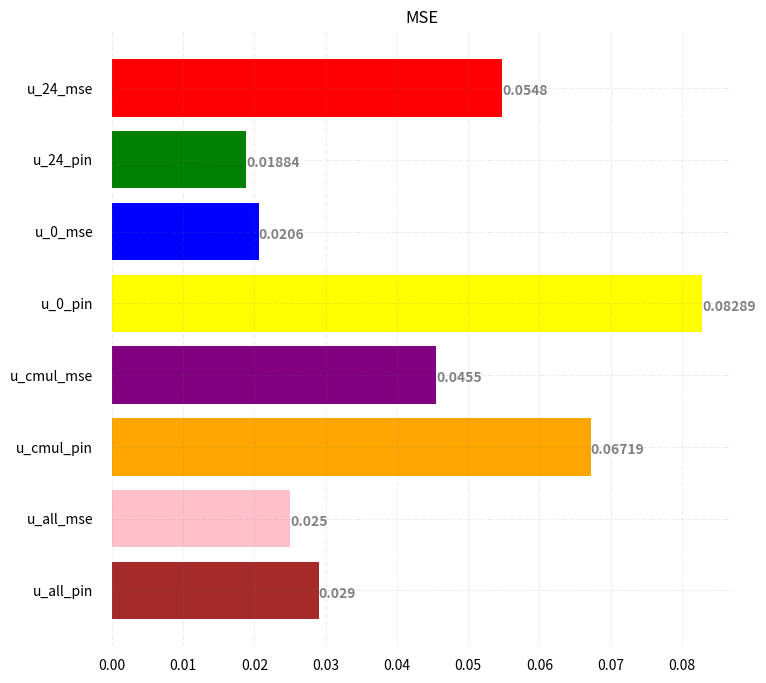

Here is the Python script that generated this plot: (Note: this script raises an exception after producing the figure.)
from matplotlib import pyplot as plt
import matplotlib.ticker as mtick
# Read CSV into pandas

#name = ["borg","5_sigma","RC","Max",
name = ["u_24_mse","u_24_pin","u_0_mse","u_0_pin","u_cmul_mse","u_cmul_pin", "u_all_mse", "u_all_pin"]
price = [0.0548,0.01884,0.0206,0.08289,0.0455,0.06719,0.0250,0.029]


fig, ax = plt.subplots(figsize=(8, 8))

# Horizontal Bar Plot

color = ['red',"green", "blue", "yellow", "purple", "orange", "pink", "brown", "black", "lightgray"]

ax.barh(name, price, color=color,)


#ax.get_xaxis().set_major_formatter(mtick.FormatStrFormatter('%.000000e'))
#ax.get_xaxis().set_major_formatter( mtick.FuncFormatter(lambda x, p: format(int(x), ',')))
#ax.ticklabel_format(style='sci',scilimits=(-6,-4),axis='both')
# Remove axes splines [outer boundary]
for s in ['top', 'bottom', 'left', 'right']:
    ax.spines[s].set_visible(False)

# Remove x, y Ticks
ax.xaxis.set_ticks_position('none')
ax.yaxis.set_ticks_position('none')


# Add padding between axes and labels
ax.xaxis.set_tick_params(pad=5)
ax.yaxis.set_tick_params(pad=10)



# Add x, y gridlines
ax.grid( axis='both', color='grey',
        linestyle='-.', linewidth=0.5,
        alpha=0.2)

# Show top values
ax.invert_yaxis()

# Add annotation to bars
for i in ax.patches:
    plt.text(i.get_width() , i.get_y() + 0.5,
             str(i.get_width()),
             fontsize=10, fontweight='bold',
             color='grey')

# Add Plot Title
ax.set_title('MSE',
             loc='center', )

# Add Text watermark
# [redacted]
#          color='grey', ha='right', va='bottom',
#          alpha=0.7)

# Show Plot

plt.savefig('./output_images/cluster_long_mse.jpg')
plt.show()